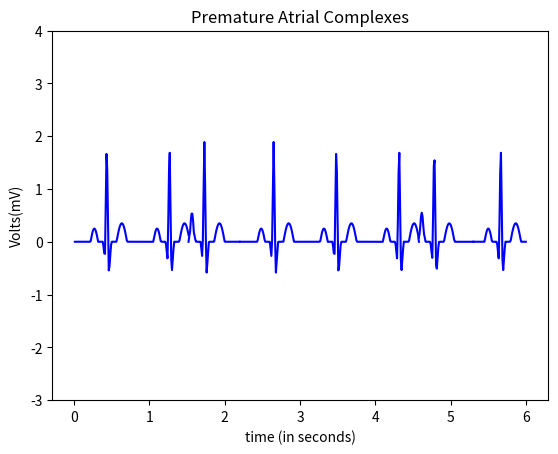

The matplotlib source for this figure:
import numpy as np
import math
import matplotlib.pyplot as plt

############################################################################################################################################
#part 1 - 0.01 to 1.55
############################################################################################################################################
#pwav
def p_wav1(x,a_pwav,d_pwav,t_pwav,li):
    l=li
    a=a_pwav

    for i in range(len(x)):
        x[i]=x[i]+t_pwav-0.035

    b=(2*l)/d_pwav
    n=100
    p1=1/l

    p2=np.zeros(len(x))
    
    harm1=np.zeros(len(x))

    for j in range(n+1):
        for i in range(0,152,1):
            harm1[i] = (((math.sin((math.pi/(2*b))*(b-(2*(j+1)))))/(b-(2*(j+1)))+(math.sin((math.pi/(2*b))*(b+(2*(j+1)))))/(b+(2*(j+1))))*(2/math.pi))*math.cos(((j+1)*math.pi*x[i])/l)
            
            p2[i]=p2[i]+harm1[i]
        #print(type(p2))
    #print(p2)
    pwav=p2.copy()
    pwav=pwav*a
    return pwav

#qwav
def q_wav1(x,a_qwav,d_qwav,t_qwav,li):
    l=li
    for i in range(len(x)):
        x[i]=x[i]+t_qwav-0.05

    #x=x + t_qwav-0.05
    a=a_qwav
    b=(2*l)/d_qwav
    n=100
    q1=(a/(2*b))*(2-b)
    q2=[]

    q2=np.zeros(len(x))

    harm5=[]
    harm5=np.zeros(len(x))

    for j in range(n+1):
        for i in range(0,152,1):
            harm5[i]=(((2*b*a)/((j+1)*(j+1)*math.pi*math.pi))*(1-math.cos(((j+1)*math.pi)/b)))*math.cos(((j+1)*math.pi*x[i])/l)
            q2[i]=q2[i]+harm5[i]
            
            
        #print(type(p2))

    qwav=q2.copy()
    qwav=qwav*(-1)
    return qwav

#qrs
def qrs_wav1(x,a_qrswav,d_qrswav,t_qrswav,li):
    l=li
    for i in range(len(x)):
        x[i]=x[i]+t_qrswav
    a=a_qrswav
    b=(2*l)/d_qrswav
    n=100
    qrs1=(a/(2*b))*(2-b)
    qrs2=[]

    harm=[]

    qrs2=np.zeros(len(x))
    harm=np.zeros(len(x))

    for j in range(n+1):
        for i in range(0,152,1):       
            harm[i]=(((2*b*a)/((j+1)*(j+1)*math.pi*math.pi))*(1-math.cos(((j+1)*math.pi)/b)))*math.cos(((j+1)*math.pi*x[i])/l)
            qrs2[i]=qrs2[i]+harm[i]


    
    qrswav=qrs2.copy()
    #qrswav=[(qrs1+x+1) for x in qrswav]
    for i in range(0,152,1):
        qrswav[i]=qrswav[i] + 0.09
    return qrswav

#swav
def s_wav1(x,a_swav,d_swav,t_swav,li):
    l=li  
    
    for i in range(len(x)):
        x[i]=x[i]-t_swav+0.035
    #x=x-t_swav+0.035

    a=a_swav
    b=(2*l)/d_swav
    n=100
    s1=(a/(2*b))*(2-b)
    s2=[]
    harm3=[]

    s2=np.zeros(len(x))
    harm3=np.zeros(len(x))

    for j in range(n+1):
        for i in range(0,152,1):       
            
            harm3[i]=(((2*b*a)/((j+1)*(j+1)*math.pi*math.pi))*(1-math.cos(((j+1)*math.pi)/b)))*math.cos(((j+1)*math.pi*x[i])/l)
            s2[i]=s2[i]+harm3[i]


    #swav=-1*(s2)

    swav=s2.copy()
    swav=swav*(-1)
    return swav

#twav
def t_wav1(x,a_twav,d_twav,t_twav,li):
    l=li
    a=a_twav

    for i in range(len(x)):
        x[i]=x[i]-t_twav
    #x=x-t_twav-0.04
    b=(2*l)/d_twav
    n=100
    t1=1/l
    t2=[]
    harm2=[]

    t2=np.zeros(len(x))
    harm2=np.zeros(len(x))

    for j in range(n+1):
        for i in range(0,152,1):
            
            harm2[i]=(((math.sin((math.pi/(2*b))*(b-(2*(j+1)))))/(b-(2*(j+1)))+(math.sin((math.pi/(2*b))*(b+(2*(j+1)))))/(b+(2*(j+1))))*(2/math.pi))*math.cos(((j+1)*math.pi*x[i])/l)
            t2[i]=t2[i]+harm2[i]


    twav=t2.copy()
    twav=twav*a
    #twav1=t2
    #twav=a*twav1
    return twav


############################################################################################################################################
#part 2 - 1.52 to 2.2 
############################################################################################################################################

def p_wav2(x,a_pwav,d_pwav,t_pwav,li):
    l=li
    a=a_pwav

    for i in range(152,220,1):
        x[i]=x[i]+t_pwav-0.035

    b=(2*l)/d_pwav
    n=100
    p1=1/l

    p2=np.zeros(600)
    
    harm1=np.zeros(600)

    for j in range(n+1):
        for i in range(152,220,1):
            harm1[i] = (((math.sin((math.pi/(2*b))*(b-(2*(j+1)))))/(b-(2*(j+1)))+(math.sin((math.pi/(2*b))*(b+(2*(j+1)))))/(b+(2*(j+1))))*(2/math.pi))*math.cos(((j+1)*math.pi*x[i])/l)
            
            p2[i]=p2[i]+harm1[i]
        #print(type(p2))
    #print(p2)
    pwav=p2.copy()
    pwav=pwav*a
    return pwav

def p_wav22(x,a_pwav2,d_pwav2,t_pwav2,li):
    l=li
    a=a_pwav2

    for i in range(152,220,1):
        x[i]=x[i]+t_pwav2-0.035

    b=(2*l)/d_pwav2
    n=100
    p1=1/l

    p2=np.zeros(len(x))
    
    harm1=np.zeros(len(x))

    for j in range(n+1):
        for i in range(152,220,1):
            harm1[i] = (((math.sin((math.pi/(2*b))*(b-(2*(j+1)))))/(b-(2*(j+1)))+(math.sin((math.pi/(2*b))*(b+(2*(j+1)))))/(b+(2*(j+1))))*(2/math.pi))*math.cos(((j+1)*math.pi*x[i])/l)
            
            p2[i]=p2[i]+harm1[i]
        #print(type(p2))
    #print(p2)
    pwav=p2.copy()
    pwav=pwav*a
    return pwav
#qwav
def q_wav2(x,a_qwav,d_qwav,t_qwav,li):
    l=li
    for i in range(152,220,1):
        x[i]=x[i]+t_qwav-0.05

    #x=x + t_qwav-0.05
    a=a_qwav
    b=(2*l)/d_qwav
    n=100
    q1=(a/(2*b))*(2-b)
    q2=[]

    q2=np.zeros(len(x))

    harm5=[]
    harm5=np.zeros(len(x))

    for j in range(n+1):
        for i in range(152,220,1):
            harm5[i]=(((2*b*a)/((j+1)*(j+1)*math.pi*math.pi))*(1-math.cos(((j+1)*math.pi)/b)))*math.cos(((j+1)*math.pi*x[i])/l)
            q2[i]=q2[i]+harm5[i]
            
            
        #print(type(p2))

    qwav=q2.copy()
    qwav=qwav*(-1)
    return qwav

#qrs
def qrs_wav2(x,a_qrswav,d_qrswav,t_qrswav,li):
    l=li
    for i in range(152,220,1):
        x[i]=x[i]+t_qrswav
    a=a_qrswav
    b=(2*l)/d_qrswav
    n=100
    qrs1=(a/(2*b))*(2-b)
    qrs2=[]

    harm=[]

    qrs2=np.zeros(len(x))
    harm=np.zeros(len(x))

    for j in range(n+1):
        for i in range(152,220,1):       
            harm[i]=(((2*b*a)/((j+1)*(j+1)*math.pi*math.pi))*(1-math.cos(((j+1)*math.pi)/b)))*math.cos(((j+1)*math.pi*x[i])/l)
            qrs2[i]=qrs2[i]+harm[i]


    
    qrswav=qrs2.copy()
    #qrswav=[(qrs1+x+1) for x in qrswav]
    for i in range(152,220,1):
        qrswav[i]=qrswav[i] + 0.09
    return qrswav

#swav
def s_wav2(x,a_swav,d_swav,t_swav,li):
    l=li  
    
    for i in range(152,220,1):
        x[i]=x[i]-t_swav+0.035
    #x=x-t_swav+0.035

    a=a_swav
    b=(2*l)/d_swav
    n=100
    s1=(a/(2*b))*(2-b)
    s2=[]
    harm3=[]

    s2=np.zeros(len(x))
    harm3=np.zeros(len(x))

    for j in range(n+1):
        for i in range(152,220,1):       
            
            harm3[i]=(((2*b*a)/((j+1)*(j+1)*math.pi*math.pi))*(1-math.cos(((j+1)*math.pi)/b)))*math.cos(((j+1)*math.pi*x[i])/l)
            s2[i]=s2[i]+harm3[i]


    #swav=-1*(s2)

    swav=s2.copy()
    swav=swav*(-1)
    return swav

#twav
def t_wav2(x,a_twav,d_twav,t_twav,li):
    l=li
    a=a_twav

    for i in range(152,220,1):
        x[i]=x[i]-t_twav
    #x=x-t_twav-0.04
    b=(2*l)/d_twav
    n=100
    t1=1/l
    t2=[]
    harm2=[]

    t2=np.zeros(len(x))
    harm2=np.zeros(len(x))

    for j in range(n+1):
        for i in range(152,220,1):
            
            harm2[i]=(((math.sin((math.pi/(2*b))*(b-(2*(j+1)))))/(b-(2*(j+1)))+(math.sin((math.pi/(2*b))*(b+(2*(j+1)))))/(b+(2*(j+1))))*(2/math.pi))*math.cos(((j+1)*math.pi*x[i])/l)
            t2[i]=t2[i]+harm2[i]


    twav=t2.copy()
    twav=twav*a
    #twav1=t2
    #twav=a*twav1
    return twav

#############################################################################################################################################
#part 3 - 2.2 to 4.58
#############################################################################################################################################
def p_wav3(x,a_pwav,d_pwav,t_pwav,li):
    l=li
    a=a_pwav

    for i in range(220,458,1):
        x[i]=x[i]+t_pwav-0.035

    b=(2*l)/d_pwav
    n=100
    p1=1/l

    p2=np.zeros(600)
    
    harm1=np.zeros(600)

    for j in range(n+1):
        for i in range(220,458,1):
            harm1[i] = (((math.sin((math.pi/(2*b))*(b-(2*(j+1)))))/(b-(2*(j+1)))+(math.sin((math.pi/(2*b))*(b+(2*(j+1)))))/(b+(2*(j+1))))*(2/math.pi))*math.cos(((j+1)*math.pi*x[i])/l)
            
            p2[i]=p2[i]+harm1[i]
        #print(type(p2))
    #print(p2)
    pwav=p2.copy()
    pwav=pwav*a
    return pwav


#qwav
def q_wav3(x,a_qwav,d_qwav,t_qwav,li):
    l=li
    for i in range(220,458,1):
        x[i]=x[i]+t_qwav-0.05

    #x=x + t_qwav-0.05
    a=a_qwav
    b=(2*l)/d_qwav
    n=100
    q1=(a/(2*b))*(2-b)
    q2=[]

    q2=np.zeros(len(x))

    harm5=[]
    harm5=np.zeros(len(x))

    for j in range(n+1):
        for i in range(220,458,1):
            harm5[i]=(((2*b*a)/((j+1)*(j+1)*math.pi*math.pi))*(1-math.cos(((j+1)*math.pi)/b)))*math.cos(((j+1)*math.pi*x[i])/l)
            q2[i]=q2[i]+harm5[i]
            
            
        #print(type(p2))

    qwav=q2.copy()
    qwav=qwav*(-1)
    return qwav

#qrs
def qrs_wav3(x,a_qrswav,d_qrswav,t_qrswav,li):
    l=li
    for i in range(220,458,1):
        x[i]=x[i]+t_qrswav
    a=a_qrswav
    b=(2*l)/d_qrswav
    n=100
    qrs1=(a/(2*b))*(2-b)
    qrs2=[]

    harm=[]

    qrs2=np.zeros(len(x))
    harm=np.zeros(len(x))

    for j in range(n+1):
        for i in range(220,458,1):       
            harm[i]=(((2*b*a)/((j+1)*(j+1)*math.pi*math.pi))*(1-math.cos(((j+1)*math.pi)/b)))*math.cos(((j+1)*math.pi*x[i])/l)
            qrs2[i]=qrs2[i]+harm[i]


    
    qrswav=qrs2.copy()
    #qrswav=[(qrs1+x+1) for x in qrswav]
    for i in range(220,458,1):
        qrswav[i]=qrswav[i] + 0.09
    return qrswav

#swav
def s_wav3(x,a_swav,d_swav,t_swav,li):
    l=li  
    
    for i in range(220,458,1):
        x[i]=x[i]-t_swav+0.035
    #x=x-t_swav+0.035

    a=a_swav
    b=(2*l)/d_swav
    n=100
    s1=(a/(2*b))*(2-b)
    s2=[]
    harm3=[]

    s2=np.zeros(len(x))
    harm3=np.zeros(len(x))

    for j in range(n+1):
        for i in range(220,458,1):       
            
            harm3[i]=(((2*b*a)/((j+1)*(j+1)*math.pi*math.pi))*(1-math.cos(((j+1)*math.pi)/b)))*math.cos(((j+1)*math.pi*x[i])/l)
            s2[i]=s2[i]+harm3[i]


    #swav=-1*(s2)

    swav=s2.copy()
    swav=swav*(-1)
    return swav

#twav
def t_wav3(x,a_twav,d_twav,t_twav,li):
    l=li
    a=a_twav

    for i in range(220,458,1):
        x[i]=x[i]-t_twav
    #x=x-t_twav-0.04
    b=(2*l)/d_twav
    n=100
    t1=1/l
    t2=[]
    harm2=[]

    t2=np.zeros(len(x))
    harm2=np.zeros(len(x))

    for j in range(n+1):
        for i in range(220,458,1):
            
            harm2[i]=(((math.sin((math.pi/(2*b))*(b-(2*(j+1)))))/(b-(2*(j+1)))+(math.sin((math.pi/(2*b))*(b+(2*(j+1)))))/(b+(2*(j+1))))*(2/math.pi))*math.cos(((j+1)*math.pi*x[i])/l)
            t2[i]=t2[i]+harm2[i]


    twav=t2.copy()
    twav=twav*a
    #twav1=t2
    #twav=a*twav1
    return twav
#############################################################################################################################################
#part 4- 4.578 to 5.3
#############################################################################################################################################
def p_wav4(x,a_pwav,d_pwav,t_pwav,li):
    l=li
    a=a_pwav

    for i in range(458,530,1):
        x[i]=x[i]+t_pwav-0.035

    b=(2*l)/d_pwav
    n=100
    p1=1/l

    p2=np.zeros(600)
    
    harm1=np.zeros(600)

    for j in range(n+1):
        for i in range(458,530,1):
            harm1[i] = (((math.sin((math.pi/(2*b))*(b-(2*(j+1)))))/(b-(2*(j+1)))+(math.sin((math.pi/(2*b))*(b+(2*(j+1)))))/(b+(2*(j+1))))*(2/math.pi))*math.cos(((j+1)*math.pi*x[i])/l)
            
            p2[i]=p2[i]+harm1[i]
        #print(type(p2))
    #print(p2)
    pwav=p2.copy()
    pwav=pwav*a
    return pwav

def p_wav44(x,a_pwav2,d_pwav2,t_pwav2,li):
    l=li
    a=a_pwav2

    for i in range(458,530,1):
        x[i]=x[i]+t_pwav2-0.035

    b=(2*l)/d_pwav2
    n=100
    p1=1/l

    p2=np.zeros(len(x))
    
    harm1=np.zeros(len(x))

    for j in range(n+1):
        for i in range(458,530,1):
            harm1[i] = (((math.sin((math.pi/(2*b))*(b-(2*(j+1)))))/(b-(2*(j+1)))+(math.sin((math.pi/(2*b))*(b+(2*(j+1)))))/(b+(2*(j+1))))*(2/math.pi))*math.cos(((j+1)*math.pi*x[i])/l)
            
            p2[i]=p2[i]+harm1[i]
        #print(type(p2))
    #print(p2)
    pwav=p2.copy()
    pwav=pwav*a
    return pwav
#qwav
def q_wav4(x,a_qwav,d_qwav,t_qwav,li):
    l=li
    for i in range(458,530,1):
        x[i]=x[i]+t_qwav-0.05

    #x=x + t_qwav-0.05
    a=a_qwav
    b=(2*l)/d_qwav
    n=100
    q1=(a/(2*b))*(2-b)
    q2=[]

    q2=np.zeros(len(x))

    harm5=[]
    harm5=np.zeros(len(x))

    for j in range(n+1):
        for i in range(458,530,1):
            harm5[i]=(((2*b*a)/((j+1)*(j+1)*math.pi*math.pi))*(1-math.cos(((j+1)*math.pi)/b)))*math.cos(((j+1)*math.pi*x[i])/l)
            q2[i]=q2[i]+harm5[i]
            
            
        #print(type(p2))

    qwav=q2.copy()
    qwav=qwav*(-1)
    return qwav

#qrs
def qrs_wav4(x,a_qrswav,d_qrswav,t_qrswav,li):
    l=li
    for i in range(458,530,1):
        x[i]=x[i]+t_qrswav
    a=a_qrswav
    b=(2*l)/d_qrswav
    n=100
    qrs1=(a/(2*b))*(2-b)
    qrs2=[]

    harm=[]

    qrs2=np.zeros(len(x))
    harm=np.zeros(len(x))

    for j in range(n+1):
        for i in range(458,530,1):       
            harm[i]=(((2*b*a)/((j+1)*(j+1)*math.pi*math.pi))*(1-math.cos(((j+1)*math.pi)/b)))*math.cos(((j+1)*math.pi*x[i])/l)
            qrs2[i]=qrs2[i]+harm[i]


    
    qrswav=qrs2.copy()
    #qrswav=[(qrs1+x+1) for x in qrswav]
    for i in range(458,530,1):
        qrswav[i]=qrswav[i] + 0.09
    return qrswav

#swav
def s_wav4(x,a_swav,d_swav,t_swav,li):
    l=li  
    
    for i in range(458,530,1):
        x[i]=x[i]-t_swav+0.035
    #x=x-t_swav+0.035

    a=a_swav
    b=(2*l)/d_swav
    n=100
    s1=(a/(2*b))*(2-b)
    s2=[]
    harm3=[]

    s2=np.zeros(len(x))
    harm3=np.zeros(len(x))

    for j in range(n+1):
        for i in range(458,530,1):       
            
            harm3[i]=(((2*b*a)/((j+1)*(j+1)*math.pi*math.pi))*(1-math.cos(((j+1)*math.pi)/b)))*math.cos(((j+1)*math.pi*x[i])/l)
            s2[i]=s2[i]+harm3[i]


    #swav=-1*(s2)

    swav=s2.copy()
    swav=swav*(-1)
    return swav

#twav
def t_wav4(x,a_twav,d_twav,t_twav,li):
    l=li
    a=a_twav

    for i in range(458,530,1):
        x[i]=x[i]-t_twav
    #x=x-t_twav-0.04
    b=(2*l)/d_twav
    n=100
    t1=1/l
    t2=[]
    harm2=[]

    t2=np.zeros(len(x))
    harm2=np.zeros(len(x))

    for j in range(n+1):
        for i in range(458,530,1):
            
            harm2[i]=(((math.sin((math.pi/(2*b))*(b-(2*(j+1)))))/(b-(2*(j+1)))+(math.sin((math.pi/(2*b))*(b+(2*(j+1)))))/(b+(2*(j+1))))*(2/math.pi))*math.cos(((j+1)*math.pi*x[i])/l)
            t2[i]=t2[i]+harm2[i]


    twav=t2.copy()
    twav=twav*a
    #twav1=t2
    #twav=a*twav1
    return twav

#############################################################################################################################################
#part 5 - 5.3 to 6
#############################################################################################################################################
def p_wav5(x,a_pwav,d_pwav,t_pwav,li):
    l=li
    a=a_pwav

    for i in range(530,600,1):
        x[i]=x[i]+t_pwav-0.035

    b=(2*l)/d_pwav
    n=100
    p1=1/l

    p2=np.zeros(600)
    
    harm1=np.zeros(600)

    for j in range(n+1):
        for i in range(530,600,1):
            harm1[i] = (((math.sin((math.pi/(2*b))*(b-(2*(j+1)))))/(b-(2*(j+1)))+(math.sin((math.pi/(2*b))*(b+(2*(j+1)))))/(b+(2*(j+1))))*(2/math.pi))*math.cos(((j+1)*math.pi*x[i])/l)
            
            p2[i]=p2[i]+harm1[i]
        #print(type(p2))
    #print(p2)
    pwav=p2.copy()
    pwav=pwav*a
    return pwav


#qwav
def q_wav5(x,a_qwav,d_qwav,t_qwav,li):
    l=li
    for i in range(530,600,1):
        x[i]=x[i]+t_qwav-0.05

    #x=x + t_qwav-0.05
    a=a_qwav
    b=(2*l)/d_qwav
    n=100
    q1=(a/(2*b))*(2-b)
    q2=[]

    q2=np.zeros(len(x))

    harm5=[]
    harm5=np.zeros(len(x))

    for j in range(n+1):
        for i in range(530,600,1):
            harm5[i]=(((2*b*a)/((j+1)*(j+1)*math.pi*math.pi))*(1-math.cos(((j+1)*math.pi)/b)))*math.cos(((j+1)*math.pi*x[i])/l)
            q2[i]=q2[i]+harm5[i]
            
            
        #print(type(p2))

    qwav=q2.copy()
    qwav=qwav*(-1)
    return qwav

#qrs
def qrs_wav5(x,a_qrswav,d_qrswav,t_qrswav,li):
    l=li
    for i in range(530,600,1):
        x[i]=x[i]+t_qrswav
    a=a_qrswav
    b=(2*l)/d_qrswav
    n=100
    qrs1=(a/(2*b))*(2-b)
    qrs2=[]

    harm=[]

    qrs2=np.zeros(len(x))
    harm=np.zeros(len(x))

    for j in range(n+1):
        for i in range(530,600,1):       
            harm[i]=(((2*b*a)/((j+1)*(j+1)*math.pi*math.pi))*(1-math.cos(((j+1)*math.pi)/b)))*math.cos(((j+1)*math.pi*x[i])/l)
            qrs2[i]=qrs2[i]+harm[i]


    
    qrswav=qrs2.copy()
    #qrswav=[(qrs1+x+1) for x in qrswav]
    for i in range(530,600,1):
        qrswav[i]=qrswav[i] + 0.09
    return qrswav

#swav
def s_wav5(x,a_swav,d_swav,t_swav,li):
    l=li  
    
    for i in range(530,600,1):
        x[i]=x[i]-t_swav+0.035
    #x=x-t_swav+0.035

    a=a_swav
    b=(2*l)/d_swav
    n=100
    s1=(a/(2*b))*(2-b)
    s2=[]
    harm3=[]

    s2=np.zeros(len(x))
    harm3=np.zeros(len(x))

    for j in range(n+1):
        for i in range(530,600,1):       
            
            harm3[i]=(((2*b*a)/((j+1)*(j+1)*math.pi*math.pi))*(1-math.cos(((j+1)*math.pi)/b)))*math.cos(((j+1)*math.pi*x[i])/l)
            s2[i]=s2[i]+harm3[i]


    #swav=-1*(s2)

    swav=s2.copy()
    swav=swav*(-1)
    return swav

#twav
def t_wav5(x,a_twav,d_twav,t_twav,li):
    l=li
    a=a_twav

    for i in range(530,600,1):
        x[i]=x[i]-t_twav
    #x=x-t_twav-0.04
    b=(2*l)/d_twav
    n=100
    t1=1/l
    t2=[]
    harm2=[]

    t2=np.zeros(len(x))
    harm2=np.zeros(len(x))

    for j in range(n+1):
        for i in range(530,600,1):
            
            harm2[i]=(((math.sin((math.pi/(2*b))*(b-(2*(j+1)))))/(b-(2*(j+1)))+(math.sin((math.pi/(2*b))*(b+(2*(j+1)))))/(b+(2*(j+1))))*(2/math.pi))*math.cos(((j+1)*math.pi*x[i])/l)
            t2[i]=t2[i]+harm2[i]


    twav=t2.copy()
    twav=twav*a
    #twav1=t2
    #twav=a*twav1
    return twav

#############################################################################################################################################
#main part 1
#############################################################################################################################################
x=np.arange(0.01,1.52+0.01,0.01)
#print (a)
li=30/72  
    
a_pwav=0.25
d_pwav=0.10
t_pwav=0.2+0.4 

a_qwav=0.4
d_qwav=0.06
t_qwav=0.07+0.4

a_qrswav=2.1
d_qrswav=0.05
t_qrswav=0.4

a_swav=0.6
d_swav=0.06
t_swav=0.065-0.4

a_twav=0.35
d_twav=0.14
t_twav=0.2-0.4

#pwav output
x1=np.arange(0.01,1.52+0.01,0.01)
#print(x1)
pwav1=p_wav1(x1,a_pwav,d_pwav,t_pwav,li)

#qwav output
x2=np.arange(0.01,1.52+0.01,0.01)
#print(x2)
qwav1=q_wav1(x2,a_qwav,d_qwav,t_qwav,li)

#qrswav output
x3=np.arange(0.01,1.52+0.01,0.01)
#print(x3)
qrswav1=qrs_wav1(x3,a_qrswav,d_qrswav,t_qrswav,li)

#swav output
x4=np.arange(0.01,1.52+0.01,0.01)
#print(x4)
swav1=s_wav1(x4,a_swav,d_swav,t_swav,li)

#twav output
x5=np.arange(0.01,1.52+0.01,0.01)
#print(x5)
twav1=t_wav1(x5,a_twav,d_twav,t_twav,li)

#ecg1 output
ecg1=np.zeros(len(x))

for i in range(0,152,1):
    ecg1[i]=pwav1[i]+qwav1[i]+qrswav1[i]+twav1[i]+swav1[i]-0.00624427

a=np.arange(0.01,1.52+0.01,0.01)


#print(len(x))
#plt.plot(a,ecg1)

#############################################################################################################################################
#main part 2
#############################################################################################################################################
li=30/72
a_pwav=0.25
d_pwav=0.10
t_pwav=0.2+0.38+0.4  

a_pwav2=0.3
d_pwav2=0.05
t_pwav2=0.2+0.38+0.4

a_qwav=0.4
d_qwav=0.06
t_qwav=0.07+0.38+0.4

a_qrswav=2.1
d_qrswav=0.05
t_qrswav=0.38+0.4


a_swav=0.6
d_swav=0.06
t_swav=0.065-0.38-0.4

a_twav=0.35
d_twav=0.14
t_twav=0.2-0.38-0.4

#pwav2
xx1=np.zeros(600)
c=1.52
for i in range(152,220,1):
  xx1[i]=c
  c=c+0.01
pwav2=p_wav2(xx1,a_pwav,d_pwav,t_pwav,li)

#pwav22
xx22=np.zeros(600)
dd=1.52
for i in range(152,220,1):
  xx22[i]=dd
  dd=dd+0.01
pwav22=p_wav22(xx22,a_pwav2,d_pwav2,t_pwav2,li)

#qwav2
xx2=np.zeros(600)
d=1.52
for i in range(152,220,1):
  xx2[i]=d
  d=d+0.01
qwav2=q_wav2(xx2,a_qwav,d_qwav,t_qwav,li)

#qrswav2
xx3=np.zeros(600)
e=1.52
for i in range(152,220,1):
  xx3[i]=e
  e=e+0.01
qrswav2=qrs_wav2(xx3,a_qrswav,d_qrswav,t_qrswav,li)

#swav2
xx4=np.zeros(600)
f=1.52
for i in range(152,220,1):
  xx4[i]=f
  f=f+0.01
swav2=s_wav2(xx4,a_swav,d_swav,t_swav,li)

#twav2
xx5=np.zeros(600)
g=1.52
for i in range(152,220,1):
  xx5[i]=g
  g=g+0.01
twav2=t_wav2(xx5,a_twav,d_twav,t_twav,li)

#ecg2 output
ecg2=np.zeros(600)

for i in range(152,220,1):
    ecg2[i]=pwav2[i]+pwav22[i]+qwav2[i]+qrswav2[i]+twav2[i]+swav2[i]+0.0051

######################################################################################
#main part 3
######################################################################################

li=30/72
a_pwav=0.25
d_pwav=0.10
t_pwav=0.2-0.35+0.2  

a_qwav=0.4
d_qwav=0.06
t_qwav=0.07-0.35+0.2

a_qrswav=2.1
d_qrswav=0.05
t_qrswav=-0.35+0.2


a_swav=0.6
d_swav=0.06
t_swav=0.065+0.35-0.20

a_twav=0.35
d_twav=0.14
t_twav=0.2+0.35-0.2

#qwav3
xxx1=np.zeros(600)
c=2.2
for i in range(220,458,1):
  xxx1[i]=c
  c=c+0.01
pwav3=p_wav3(xxx1,a_pwav,d_pwav,t_pwav,li)


#qwav2
xxx2=np.zeros(600)
d=2.2
for i in range(220,458,1):
  xxx2[i]=d
  d=d+0.01
qwav3=q_wav3(xxx2,a_qwav,d_qwav,t_qwav,li)

#qrswav2
xxx3=np.zeros(600)
e=2.2
for i in range(220,458,1):
  xxx3[i]=e
  e=e+0.01
qrswav3=qrs_wav3(xxx3,a_qrswav,d_qrswav,t_qrswav,li)

#swav2
xxx4=np.zeros(600)
f=2.2
for i in range(220,458,1):
  xxx4[i]=f
  f=f+0.01
swav3=s_wav3(xxx4,a_swav,d_swav,t_swav,li)

#twav2
xxx5=np.zeros(600)
g=2.2
for i in range(220,458,1):
  xxx5[i]=g
  g=g+0.01
twav3=t_wav3(xxx5,a_twav,d_twav,t_twav,li)

ecg3=np.zeros(600)

for i in range(220,458,1):
    ecg3[i]=pwav3[i]+qwav3[i]+qrswav3[i]+twav3[i]+swav3[i]-0.00645

######################################################################################
#main part 4
######################################################################################
li=30/72
a_pwav=0.25
d_pwav=0.10
t_pwav=0.2-0.2+0.25+1

a_pwav2=0.3
d_pwav2=0.05
t_pwav2=0.2-0.2+0.25+1

a_qwav=0.4
d_qwav=0.06
t_qwav=0.07-0.2+0.25+1

a_qrswav=2.1
d_qrswav=0.05
t_qrswav=-0.20+0.25+1


a_swav=0.6
d_swav=0.06
t_swav=0.065+0.20-0.25-1

a_twav=0.35
d_twav=0.14
t_twav=0.2+0.2-0.25-1

#pwav4
xxxx1=np.zeros(600)
c=4.578
for i in range(458,530,1):
  xxxx1[i]=c
  c=c+0.01
pwav4=p_wav4(xxxx1,a_pwav,d_pwav,t_pwav,li)

#pwav44
xxxx22=np.zeros(600)
dd=4.578
for i in range(458,530,1):
  xxxx22[i]=dd
  dd=dd+0.01
pwav44=p_wav44(xxxx22,a_pwav2,d_pwav2,t_pwav2,li)

#qwav4
xxxx2=np.zeros(600)
d=4.578
for i in range(458,530,1):
  xxxx2[i]=d
  d=d+0.01
qwav4=q_wav4(xxxx2,a_qwav,d_qwav,t_qwav,li)

#qrswav4
xxxx3=np.zeros(600)
e=4.578
for i in range(458,530,1):
  xxxx3[i]=e
  e=e+0.01
qrswav4=qrs_wav4(xxxx3,a_qrswav,d_qrswav,t_qrswav,li)

#swav4
xxxx4=np.zeros(600)
f=4.578
for i in range(458,530,1):
  xxxx4[i]=f
  f=f+0.01
swav4=s_wav4(xxxx4,a_swav,d_swav,t_swav,li)

#twav4
xxxx5=np.zeros(600)
g=4.578
for i in range(458,530,1):
  xxxx5[i]=g
  g=g+0.01
twav4=t_wav4(xxxx5,a_twav,d_twav,t_twav,li)

#ecg4 output
ecg4=np.zeros(600)

for i in range(458,530,1):
    ecg4[i]=pwav4[i]+pwav44[i]+qwav4[i]+qrswav4[i]+twav4[i]+swav4[i]+0.0046

######################################################################################
#main part 5
######################################################################################
li=30/72
a_pwav=0.25
d_pwav=0.10
t_pwav=0.2+0.05+0.95

a_qwav=0.4
d_qwav=0.06
t_qwav=0.07+0.05+0.95

a_qrswav=2.1
d_qrswav=0.05
t_qrswav=0.05+0.95


a_swav=0.6
d_swav=0.06
t_swav=0.065-0.05-0.95

a_twav=0.35
d_twav=0.14
t_twav=0.2-0.05-0.95

#pwav5
xxxxx1=np.zeros(600)
c=5.3
for i in range(530,600,1):
  xxxxx1[i]=c
  c=c+0.01
pwav5=p_wav5(xxxxx1,a_pwav,d_pwav,t_pwav,li)


#qwav5
xxxxx2=np.zeros(600)
d=5.3
for i in range(530,600,1):
  xxxxx2[i]=d
  d=d+0.01
qwav5=q_wav5(xxxxx2,a_qwav,d_qwav,t_qwav,li)

#qrswav5
xxxxx3=np.zeros(600)
e=5.3
for i in range(530,600,1):
  xxxxx3[i]=e
  e=e+0.01
qrswav5=qrs_wav5(xxxxx3,a_qrswav,d_qrswav,t_qrswav,li)

#swav5
xxxxx4=np.zeros(600)
f=5.3
for i in range(530,600,1):
  xxxxx4[i]=f
  f=f+0.01
swav5=s_wav5(xxxxx4,a_swav,d_swav,t_swav,li)

#twav5
xxxxx5=np.zeros(600)
g=5.3
for i in range(530,600,1):
  xxxxx5[i]=g
  g=g+0.01
twav5=t_wav5(xxxxx5,a_twav,d_twav,t_twav,li)

ecg5=np.zeros(600)

for i in range(530,600,1):
    ecg5[i]=pwav5[i]+qwav5[i]+qrswav5[i]+twav5[i]+swav5[i]-0.00627

######################################################################################
#final cuts
######################################################################################
#ECG1 final cut
XX1=np.arange(0.01,1.52+0.01,0.01)   #changed fro 6.00 to 1.98
ECG1=np.zeros(152, dtype = float)
for i in range(0,152,1):
    ECG1[i]=ecg1[i]


#ECG2 final cut
XX2=np.arange(1.52,2.2+0.01,0.01)
ECG2=np.zeros(69, dtype = float)
for i in range(152,220,1):
    if i>=152:
        ECG2[i-220]=ecg2[i]

#ECG3 final cut
XX3=np.arange(2.2,4.58+0.01,0.01)
ECG3=np.zeros(239, dtype = float)
for i in range(220,458,1):
    if i>=220:
        ECG3[i-220]=ecg3[i]

#ECG4 final cut
XX4=np.arange(4.578,5.3+0.01,0.01)
ECG4=np.zeros(74, dtype = float)
for i in range(458,530,1):
    if i>=458:
        ECG4[i-458]=ecg4[i]

#ECG5 final cut
XX5=np.arange(5.3,6.0+0.01,0.01)
ECG5=np.zeros(71, dtype = float)
for i in range(530,600,1):
    if i>=530:
        ECG5[i-530]=ecg5[i]

axes = plt.gca()
#axes.set_xlim([xmin,xmax])
ymin=-3
ymax=4
axes.set_ylim([ymin,ymax])

plt.plot(XX1,ECG1,color="blue")        
plt.plot(XX2,ECG2,color="blue")
plt.plot(XX3,ECG3,color="blue")
plt.plot(XX4,ECG4,color="blue")
plt.plot(XX5,ECG5,color="blue")

plt.title('Premature Atrial Complexes')
plt.xlabel('time (in seconds)')
plt.ylabel('Volts(mV)')
plt.show()
#plot(x,ecg)
